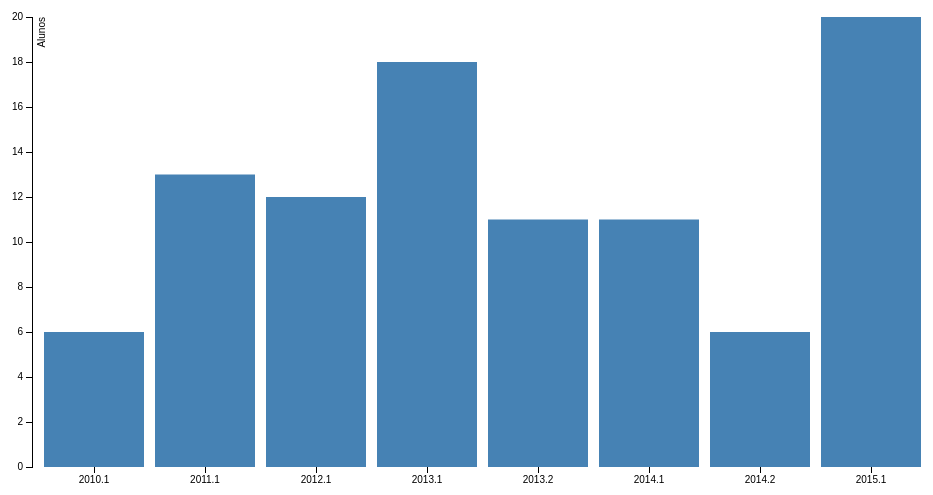
D3 v3 page, settled after 360 driven frames (6 s of simulated time); the page loaded 1 data file(s).


// ── script.js
function init()
{
    var margin = {top: 20, right: 20, bottom: 30, left: 40},
        width = 960 - margin.left - margin.right,
        height = 500 - margin.top - margin.bottom;

    var x = d3.scale.ordinal()
        .rangeRoundBands([0, width], .1);

    var y = d3.scale.linear()
        .range([height, 0]);

    var xAxis = d3.svg.axis()
        .scale(x)
        .orient("bottom");

    var yAxis = d3.svg.axis()
        .scale(y)
        .orient("left");
        //.ticks(5, "");

    var svg = d3.select("body").append("svg")
        .attr("width", width + margin.left + margin.right)
        .attr("height", height + margin.top + margin.bottom)
      .append("g")
        .attr("transform", "translate(" + margin.left + "," + margin.top + ")");

    d3.json("areas.json", function(error, data) {
      if (error) throw error;
      //console.log(data.children[1].children);
      x.domain(data.children[1].children.map(function(d) { return d.name; }));
      y.domain([0, d3.max(data.children[1].children, function(d) { return d.size; })]);

      svg.append("g")
          .attr("class", "x axis")
          .attr("transform", "translate(0," + height + ")")
          .call(xAxis);

      svg.append("g")
          .attr("class", "y axis")
          .call(yAxis)
        .append("text")
          .attr("transform", "rotate(-90)")
          .attr("y", 6)
          .attr("dy", ".71em")
          .style("text-anchor", "end")
          .text("Alunos");

      svg.selectAll(".bar")
          .data(data.children[1].children)
        .enter().append("rect")
          .attr("class", "bar")
          .attr("x", function(d) { return x(d.name); })
          .attr("width", x.rangeBand())
          .attr("y", function(d) { return y(d.size); })
          .attr("height", function(d) { return height - y(d.size); });
    });

    function type(d) {
      d.size = +d.size;
      return d;
    }
}

### data: areas.json
{
 "name": "Motivos de Evasão",
 "children": [
  {
   "name": "Sexo",
   "children": [
    "{... 2 keys}",
    "{... 2 keys}"
   ]
  },
  {
   "name": "Semestre",
   "children": [
    "{... 2 keys}",
    "{... 2 keys}",
    "{... 2 keys}",
    "{... 2 keys}",
    "{... 2 keys}",
    "{... 2 keys}",
    "{... 2 keys}",
    "{... 2 keys}"
   ]
  },
  {
   "name": "SMD Primeira opção de curso",
   "children": [
    "{... 2 keys}",
    "{... 2 keys}"
   ]
  },
  {
   "name": "Conhece o Projeto Pedagogico",
   "children": [
    "{... 2 keys}",
    "{... 2 keys}"
   ]
  },
  {
   "name": "Expectativas Atendidas",
   "children": [
    "{... 2 keys}",
    "{... 2 keys}"
   ]
  },
  {
   "name": "Grade Atual",
   "children": [
    "{... 2 keys}",
    "{... 2 keys}",
    "{... 2 keys}",
    "{... 2 keys}",
    "{... 2 keys}"
   ]
  },
  {
   "name": "Metodologia de Ensino",
   "children": [
    "{... 2 keys}",
    "{... 2 keys}",
    "{... 2 keys}",
    "{... 2 keys}",
    "{... 2 keys}"
   ]
  },
  {
   "name": "Estrutura do curso",
   "children": [
    "{... 2 keys}",
    "{... 2 keys}",
    "{... 2 keys}",
    "{... 2 keys}"
   ]
  },
  "... 5 more items"
 ]
}